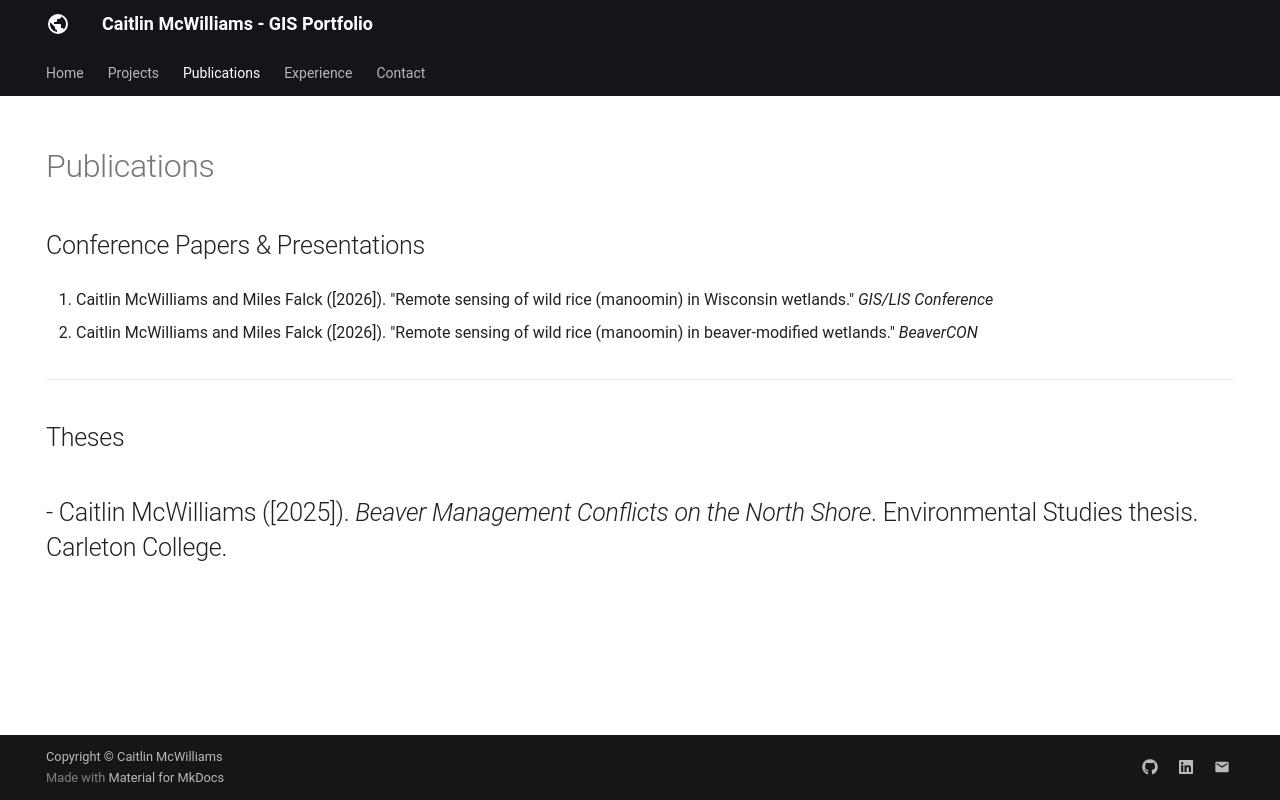

repository: lefsey/lefsey.github.io · page: publications/index.html · generator: mkdocs

---
hide:
  - toc
  - navigation
---

## Conference Papers & Presentations

1. Caitlin McWilliams and Miles Falck ([2026]). "Remote sensing of wild rice (manoomin) in Wisconsin wetlands." *GIS/LIS Conference*

2. Caitlin McWilliams and Miles Falck ([2026]). "Remote sensing of wild rice (manoomin) in beaver-modified wetlands." *BeaverCON*

---

## Theses

- Caitlin McWilliams ([2025]). *Beaver Management Conflicts on the North Shore*. Environmental Studies thesis. Carleton College.
---
